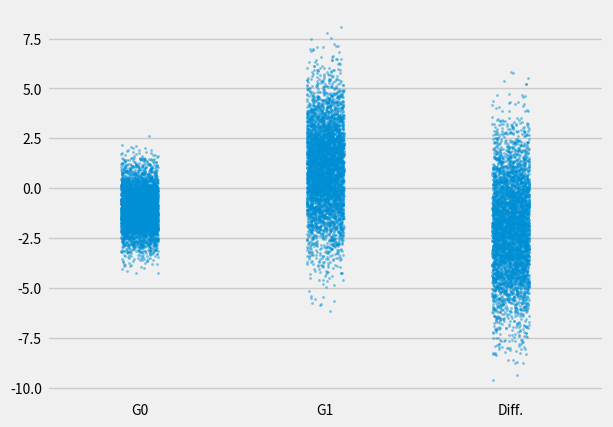

Recreate this plot in Python.
#mcandrew

import sys
import numpy as np
import pandas as pd
import matplotlib.pyplot as plt
import seaborn as sns

import scipy.stats

if __name__ == "__main__":
 
    ms = [-1,1]
    ss = [ 1,2]

    d = {"group":[],"value":[]}
    for j in range(5*10**3):
        
        sample0 = np.random.normal(ms[0],ss[0])
        d["group"].append(0)
        d["value"].append(sample0)
        
        sample1 = np.random.normal(ms[1],ss[1])
        d["group"].append(1)
        d["value"].append(sample1)
 
        dif = sample0 - sample1
        d["group"].append(2)
        d["value"].append(dif)

    d = pd.DataFrame(d)

    plt.style.use("fivethirtyeight")
    
    fig,ax = plt.subplots()
    sns.stripplot( x="group",y="value", data=d, alpha=0.50,size=2 )
    
    ax.set_xlabel("")
    ax.set_ylabel("")

    ax.set_xticklabels(["G0","G1","Diff."],fontsize=12)

    ax.tick_params(labelsize=10)
    
    plt.savefig("featured.png")
    plt.close()
       
            
            
    







    
